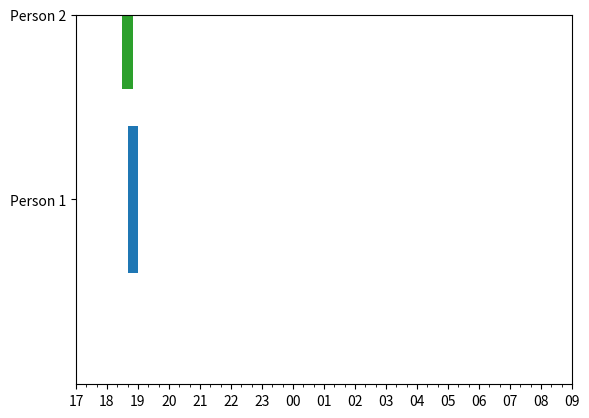

Write the Python code that produced this figure.
import datetime as dt
import matplotlib.pyplot as plt
import matplotlib.dates as mdates
from matplotlib.collections import PolyCollection

label_colors = ("C0", "C2")
labels = ("Person 1", "Person 2")
label_minutes = (0, 20, 40)

start_time = mdates.date2num(dt.datetime(2000, 1, 1, 17, 00))
end_time = mdates.date2num(dt.datetime(2000, 1, 2, 9, 00))

p1_data =  [
                (dt.datetime(2000, 1, 1, 18, 40), dt.datetime(2000, 1, 1, 19, 00)),
           ]
p2_data =  [    
                (dt.datetime(2000, 1, 1, 18, 30), dt.datetime(2000, 1, 1, 18, 50)),
           ]

data_list = (p1_data, p2_data)

verts = []
colors = []
for i, data in enumerate(data_list):
    for d in data:
        y_center = i + 1
        v =  [
                (mdates.date2num(d[0]), y_center - 0.4),
                (mdates.date2num(d[0]), y_center + 0.4),
                (mdates.date2num(d[1]), y_center + 0.4),
                (mdates.date2num(d[1]), y_center - 0.4),
                (mdates.date2num(d[0]), y_center - 0.4)
            ]
        verts.append(v)
        colors.append(label_colors[i])

bars = PolyCollection(verts, facecolors=colors)

fig, ax = plt.subplots()
ax.add_collection(bars)
ax.set_xlim(start_time, end_time)
major_loc=mdates.HourLocator()
ax.xaxis.set_major_locator(major_loc)
minute_fmt = mdates.DateFormatter('%H')  
ax.xaxis.set_major_formatter(minute_fmt)
major_loc = mdates.MinuteLocator(byminute=label_minutes)
ax.xaxis.set_minor_locator(major_loc)

ax.set_yticks([i+1 for i, _ in enumerate(labels)])
ax.set_yticklabels(labels)
plt.show()
